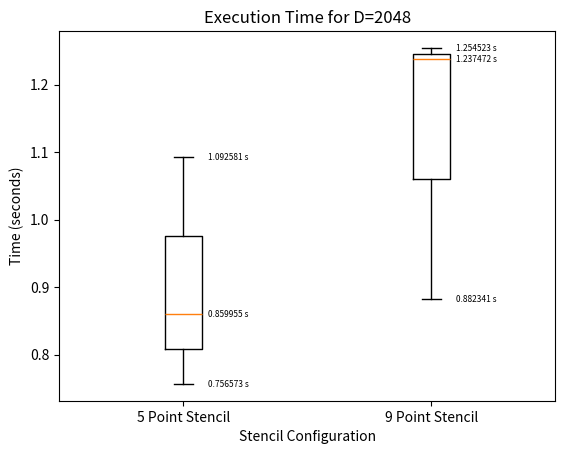

Reproduce this figure in Python.
import matplotlib.pyplot as plt


data = [
    [(2048, '5 Point Stencil', 0.859955), (2048, '5 Point Stencil', 0.756573), (2048, '5 Point Stencil', 1.092581)],
    [(2048, '9 Point Stencil', 1.254523), (2048, '9 Point Stencil',0.882341), (2048, '9 Point Stencil',1.237472)],
]


times_5_point_stencil = [time for _, stencil, time in data[0] if stencil == '5 Point Stencil']
times_9_point_stencil = [time for _, stencil, time in data[1] if stencil == '9 Point Stencil']


plt.boxplot([times_5_point_stencil, times_9_point_stencil], labels=['5 Point Stencil', '9 Point Stencil'])
plt.title('Execution Time for D=2048')
plt.xlabel('Stencil Configuration')
plt.ylabel('Time (seconds)')


for i, times in enumerate([times_5_point_stencil, times_9_point_stencil]):
    for j, time in enumerate(times):
        plt.text(i + 1.1, time, f'{time:.6f} s', ha='left', va='center', fontsize=6)

plt.show()